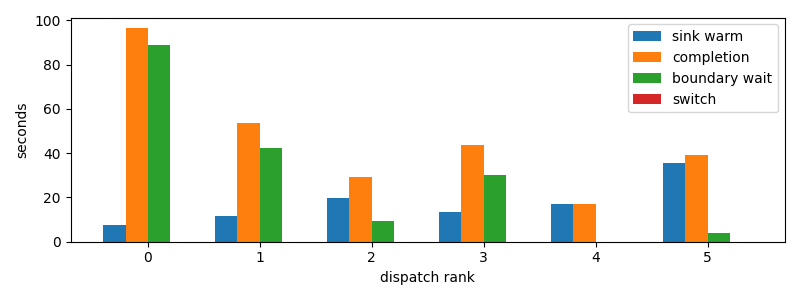

Data behind this chart, as committed beside it:
dispatch_rank, id, action, first_token_s, sink_warm_s, completion_s, source_boundary_wait_s, switch_downtime_s
0, codex:73d322d0-b601-1dd9-84c4-159b0295cf…, R, 7.168, 7.376, 96.47, 89.09, 3.218650817871094e-05
1, codex:3a9add4f-7f4c-6dc9-0af3-0d592a15d7…, R, 11.24, 11.51, 53.82, 42.31, 2.5033950805664062e-05
2, codex:842c9d93-3430-2ff2-e472-e555d14138…, R, 19.66, 19.66, 29.11, 9.443, 1.9311904907226562e-05
3, codex:bf2442df-c14f-7346-b281-c4876e3981…, R, 13.45, 13.6, 43.64, 30.04, 3.4332275390625e-05
4, claude:304bbbf3-c270-26de-d2e2-07b7d40c1…, R, 17.03, 17.03, 17.12, 0.0861, 2.3126602172851562e-05
5, claude:9beeddeb-27fb-44b4-3825-80aab7624…, R, 35.25, 35.47, 39.38, 3.904, 1.621246337890625e-05
